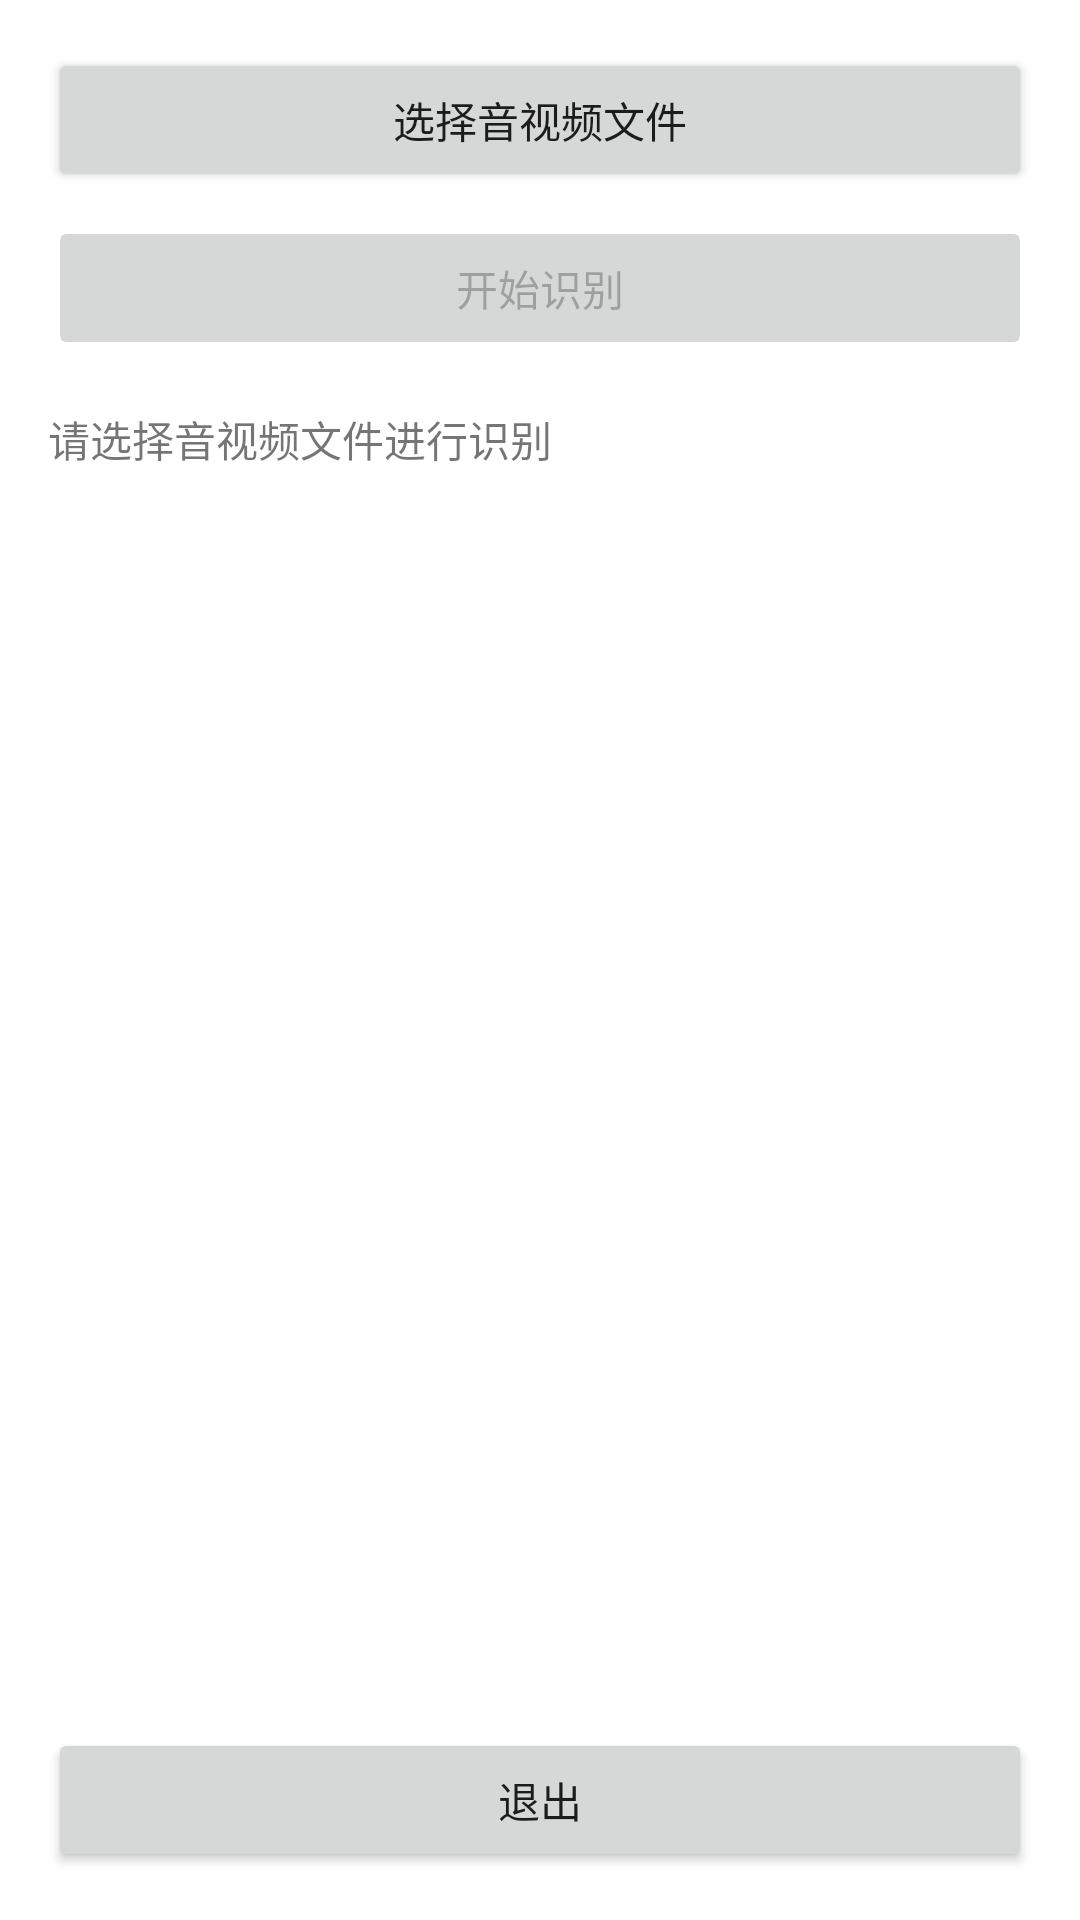

The Android layout XML behind this screen, and the referenced resources:
<!-- AndroidManifest.xml: application theme Theme.RecycleViewStudy -->
<!-- res/layout/activity_file_to_text.xml -->
<?xml version="1.0" encoding="utf-8"?>
<LinearLayout xmlns:android="http://schemas.android.com/apk/res/android"
    android:layout_width="match_parent"
    android:layout_height="match_parent"
    android:orientation="vertical"
    android:padding="16dp">

    <Button
        android:id="@+id/select_button"
        android:layout_width="match_parent"
        android:layout_height="wrap_content"
        android:text="选择音视频文件" />

    <Button
        android:id="@+id/recognize_button"
        android:layout_width="match_parent"
        android:layout_height="wrap_content"
        android:layout_marginTop="8dp"
        android:text="开始识别"
        android:enabled="false" />

    <ScrollView
        android:layout_width="match_parent"
        android:layout_height="0dp"
        android:layout_weight="1"
        android:layout_marginTop="16dp">

        <TextView
            android:id="@+id/result_text"
            android:layout_width="match_parent"
            android:layout_height="wrap_content"
            android:text="请选择音视频文件进行识别" />
    </ScrollView>

    <Button
        android:id="@+id/exit_button"
        android:layout_width="match_parent"
        android:layout_height="wrap_content"
        android:layout_marginTop="8dp"
        android:text="退出" />
</LinearLayout>
<!-- resources referenced by this layout -->
<resources>
  <style name="Theme.RecycleViewStudy" parent="Theme.MaterialComponents.DayNight.DarkActionBar" />
</resources>
